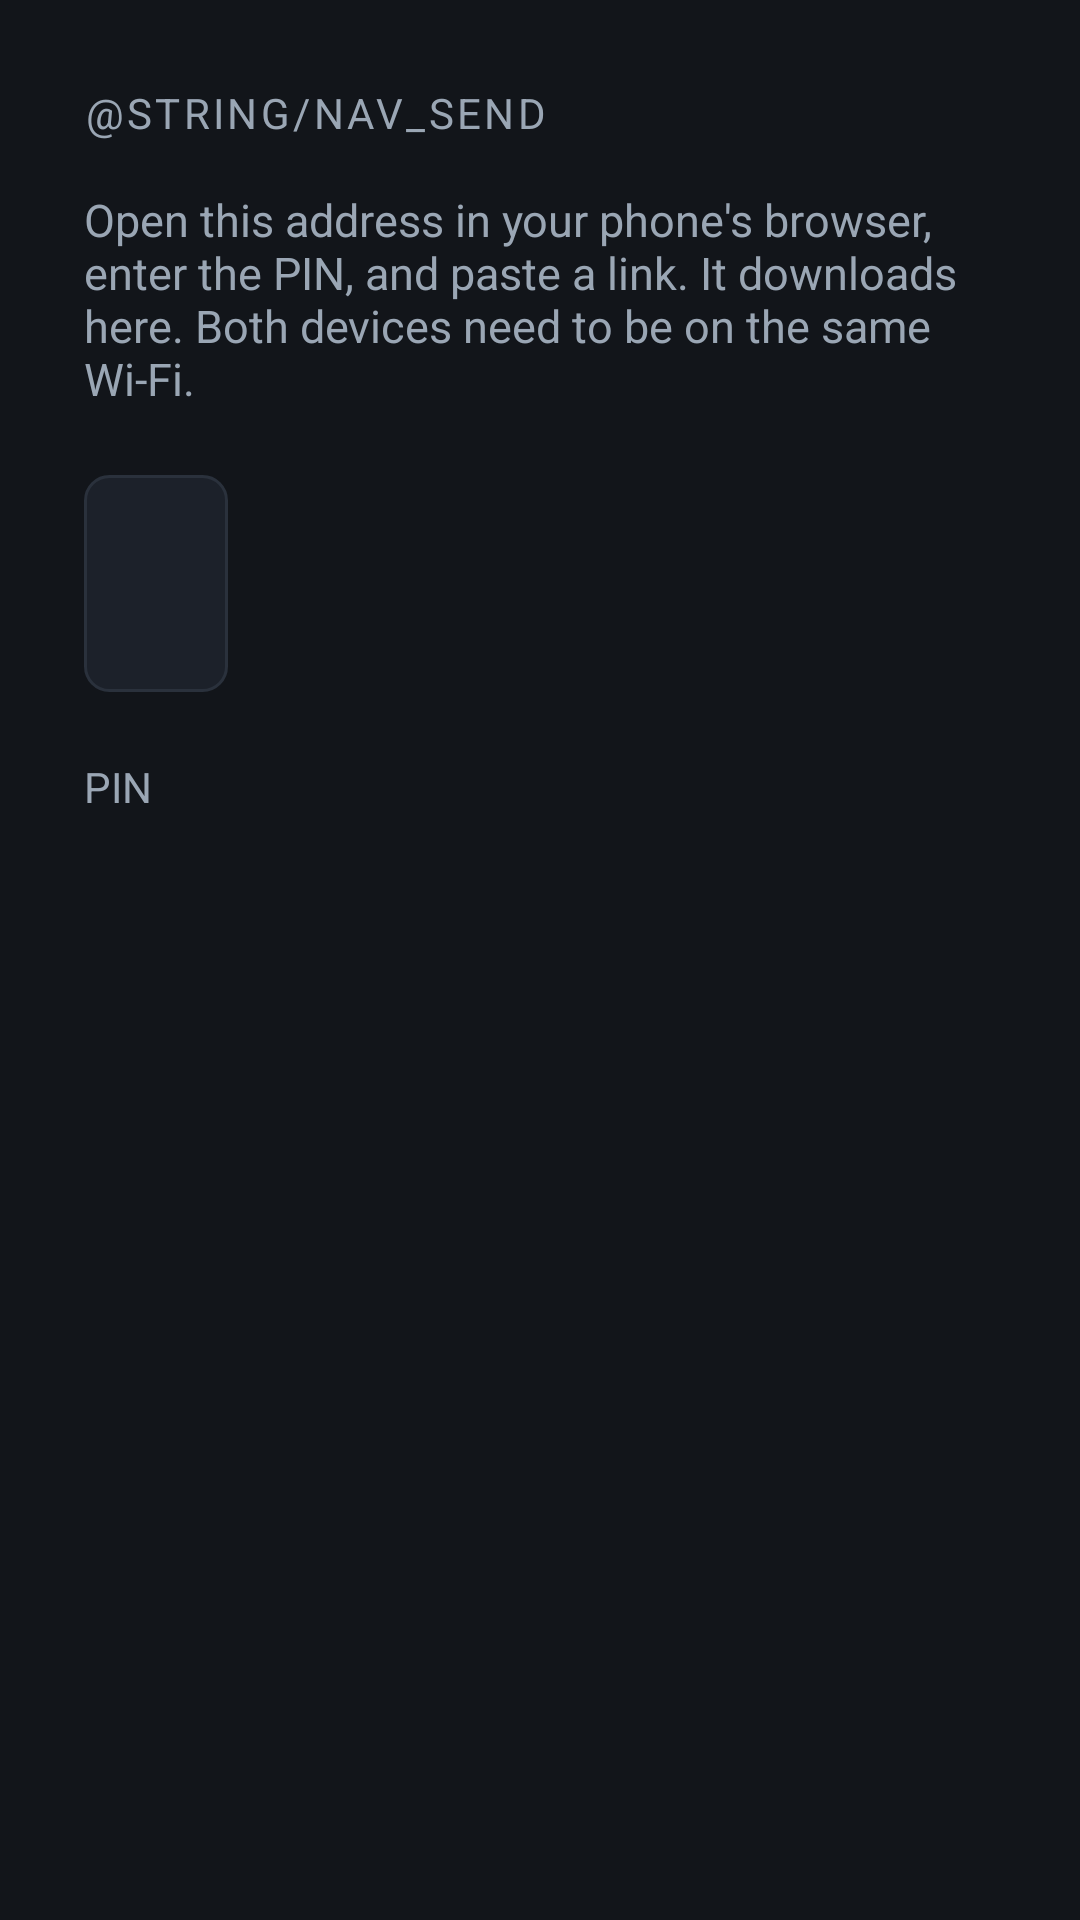

Android layout source for this screen:
<!-- AndroidManifest.xml: application theme Theme.BPRDownloader -->
<!-- res/layout/fragment_send.xml -->
<?xml version="1.0" encoding="utf-8"?>
<LinearLayout xmlns:android="http://schemas.android.com/apk/res/android"
    android:layout_width="match_parent"
    android:layout_height="match_parent"
    android:orientation="vertical"
    android:paddingStart="28dp"
    android:paddingEnd="28dp"
    android:paddingTop="28dp">

    <TextView
        style="@style/SectionHeader"
        android:layout_width="wrap_content"
        android:layout_height="wrap_content"
        android:text="@string/nav_send" />

    <TextView
        android:layout_width="match_parent"
        android:layout_height="wrap_content"
        android:layout_marginTop="16dp"
        android:text="@string/send_instructions"
        android:textColor="@color/text_secondary"
        android:textSize="15sp" />

    <TextView
        android:id="@+id/addressLabel"
        android:layout_width="wrap_content"
        android:layout_height="wrap_content"
        android:layout_marginTop="22dp"
        android:background="@drawable/bg_edit"
        android:paddingStart="24dp"
        android:paddingEnd="24dp"
        android:paddingTop="16dp"
        android:paddingBottom="16dp"
        android:textColor="@color/orange"
        android:textSize="30sp"
        android:textStyle="bold" />

    <TextView
        android:layout_width="wrap_content"
        android:layout_height="wrap_content"
        android:layout_marginTop="22dp"
        android:text="@string/send_pin"
        android:textColor="@color/text_secondary"
        android:textSize="14sp" />

    <TextView
        android:id="@+id/pinLabel"
        android:layout_width="wrap_content"
        android:layout_height="wrap_content"
        android:layout_marginTop="4dp"
        android:letterSpacing="0.35"
        android:textColor="@color/text_primary"
        android:textSize="42sp"
        android:textStyle="bold" />

    <TextView
        android:id="@+id/statusLabel"
        android:layout_width="match_parent"
        android:layout_height="wrap_content"
        android:layout_marginTop="24dp"
        android:textColor="@color/success"
        android:textSize="16sp" />
</LinearLayout>
<!-- resources referenced by this layout -->
<resources>
  <color name="orange">#FF7A00</color>
  <color name="success">#3FB950</color>
  <color name="text_primary">#F2F5F8</color>
  <color name="text_secondary">#9AA6B4</color>
  <!-- drawable bg_edit (drawable) -->
  <?xml version="1.0" encoding="utf-8"?>
  <selector xmlns:android="http://schemas.android.com/apk/res/android">
      <item android:state_focused="true">
          <shape android:shape="rectangle">
              <solid android:color="@color/bg_raised" />
              <stroke android:width="2dp" android:color="@color/orange" />
              <corners android:radius="8dp" />
          </shape>
      </item>
      <item>
          <shape android:shape="rectangle">
              <solid android:color="@color/bg_raised" />
              <stroke android:width="1dp" android:color="@color/divider" />
              <corners android:radius="8dp" />
          </shape>
      </item>
  </selector>
  <string name="send_instructions">Open this address in your phone\'s browser, enter the PIN, and paste a link. It downloads here. Both devices need to be on the same Wi-Fi.</string>
  <string name="send_pin">PIN</string>
  <style name="SectionHeader">
          <item name="android:textColor">@color/text_secondary</item>
          <item name="android:textSize">14sp</item>
          <item name="android:letterSpacing">0.08</item>
          <item name="android:textAllCaps">true</item>
      </style>
  <style name="Theme.BPRDownloader" parent="Theme.MaterialComponents.NoActionBar">
          <item name="colorPrimary">@color/orange</item>
          <item name="colorPrimaryVariant">@color/orange_dark</item>
          <item name="colorAccent">@color/orange</item>
          <item name="colorSecondary">@color/orange</item>
          <item name="android:colorBackground">@color/bg</item>
          <item name="android:textColorPrimary">@color/text_primary</item>
          <item name="android:textColorSecondary">@color/text_secondary</item>
          <item name="android:statusBarColor" tools:targetApi="21">@color/bg</item>
          <item name="android:windowBackground">@color/bg</item>
      </style>
  <color name="bg_raised">#1C212A</color>
  <color name="divider">#2A313C</color>
  <color name="orange_dark">#C25A00</color>
  <color name="bg">#12151A</color>
</resources>
